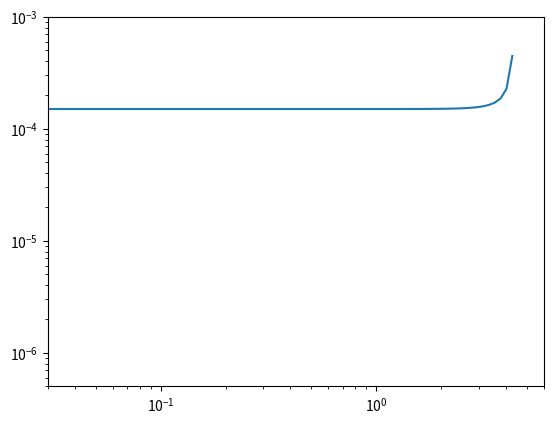

Recreate this plot in Python.
import numpy as np
import math
from matplotlib import pyplot as plt

Ma = 3*np.logspace(-2, 0.7, 100)  # GeV, from 0.03 to 3
# Ma = 1

BF = 4.58E-5  # actual value
# BF = 1E-6  # example from paper
tau = 1/(1.519E-12)  # decay rate [s-1]
c = 6.59E-25  # conversion [s-1Gev-1]

Mb = 5.280  # GeV
Mkst = 0.8917  # GeV

r1 = 1.364
r2 = -0.990
m2fit = 36.78

A0 = r1/(1-(Ma**2)/(Mb**2)) + r2/(1-(Ma**2)/(m2fit))

labda = (1-(Ma + Mkst)**2/(Mb**2))*(1-(Ma - Mkst)**2/(Mb**2))
gabs = (BF * tau * c * 64*np.pi*Mb**(-3)*A0**(-2)*labda**(-3./2.))**(1./2.)

MW = 80.4
GF = 1.1664E-5
Mc = 1.275
Mt = 173

Vcb = 0.0410
Vcs = 0.987
Vtb = 1.013
Vts = 0.0388

xc = Mc**2/MW**2
xt = Mt**2/MW**2

fc = xc*(1+xc*(np.log(xc)-1))/(1-xc)**2
ft = xt*(1+xt*(np.log(xt)-1))/(1-xt)**2

gaw = gabs*16*np.pi**2/(3*2**(1/2)*GF*MW**2)/(Vcb*Vcs*fc + Vtb*Vts*ft)

print(Ma)

plt.loglog(Ma, gaw)
plt.xlim(0.03, 6)
plt.ylim(5E-7, 1E-3)
plt.show()
